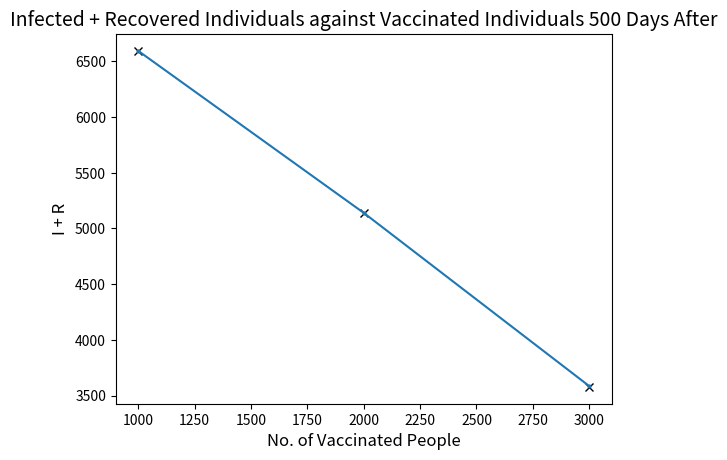

Python code for this plot:
import numpy as np
import matplotlib.pyplot as plt
from scipy.integrate import odeint 
import scipy.optimize as opt

def SIR(y, t):
    S, I, R = y
    beta = 2*(10**-5)
    mu = 0.1
    N = S + I + R
    Sdot = -beta * S * I
    Idot = beta * S * I - mu * I
    Rdot = mu * I
    return Sdot, Idot, Rdot
    
V = [1000, 2000, 3000]
tf = 500
Nsteps = 10000
t = np.linspace(0, tf, Nsteps+1)

I_plus_R = []
for i in range(len(V)):
    S0 = 10**4 - 5 - V[i]
    I0 = 5
    R0 = 0
    y0 = np.array([S0, I0, R0])
    y_sol = odeint(SIR, y0, t)
    S = y_sol[:,0]
    I = y_sol[:,1]
    R = y_sol[:,2]
    I_plus_R.append(I[-1] + R[-1])

# Set-Up for Final Size Equation
beta = 2*(10**-5)
mu = 0.1
N = 10**4

# Final Size Equation
def f(x): 
    return N - N*np.exp((-beta*x)/mu) - x 

# Finds result using Netwon-Raphson Method, plots using X's
final_size = []
estimates = [6500, 5250, 3600]
for j in range(len(V)):
    N = 10**4 - V[j]
    final_size.append(opt.newton(f, estimates[j]))
    plt.plot(V[j],final_size[j],marker='x',color='k',ms=6)
    print("Final Size Result when",V[j],"people are vaccinated:",opt.newton(f,estimates[j]))

# Plots I+R against Vaccinated Individuals
plt.plot(V,I_plus_R,marker='o',ms=2)
plt.xlabel("No. of Vaccinated People",fontsize=12)
plt.ylabel("I + R", fontsize=12)
plt.title("Infected + Recovered Individuals against Vaccinated Individuals 500 Days After", fontsize = 14)
plt.show()

# --- Problem setup --- #

# Parameter values
num_sims = 1000
count = 0
for i in range(num_sims):
    beta = 3.0*10**-4
    mu = 0.1

# Set up arrays to record event times, and values of S, I and R after after each event
    SVec = np.array([])
    IVec = np.array([])
    RVec = np.array([])
    tVec = np.array([])

# Set initial conditions and the initial time
    S = 10**3 - 1
    I = 1
    R = 0
    t = 0

# Record initial conditions in the S, I, R and t arrays
    SVec = np.append(SVec, S)
    IVec = np.append(IVec, I)
    RVec = np.append(RVec, R)
    tVec = np.append(tVec, t)
# --- While the outbreak is ongoing (I > 0), generate events --- #
    while I > 0:
    
        r1 = np.random.uniform(0, 1, 1)
        totalRate = beta*I*S + mu*I
        t = t - (1/totalRate)*np.log(r1)
    
        r2 = np.random.uniform(0, 1, 1)
        if r2 < beta*I*S/totalRate:
            S = S - 1
            I = I + 1
        else:
            I = I - 1
            R = R + 1
        
        SVec = np.append(SVec, S)
        IVec = np.append(IVec, I)
        RVec = np.append(RVec, R)
        tVec = np.append(tVec, t)
    if round(RVec[-1]) >10:
        count += 1
proportion = count / num_sims
print("Proportion where I+R>10 is", proportion)
#AAE stands for analogous analytic estimate
AAE = 1 - (mu / (beta * 10**3))
print("The analogous analytic estimate is",round(AAE,3))
